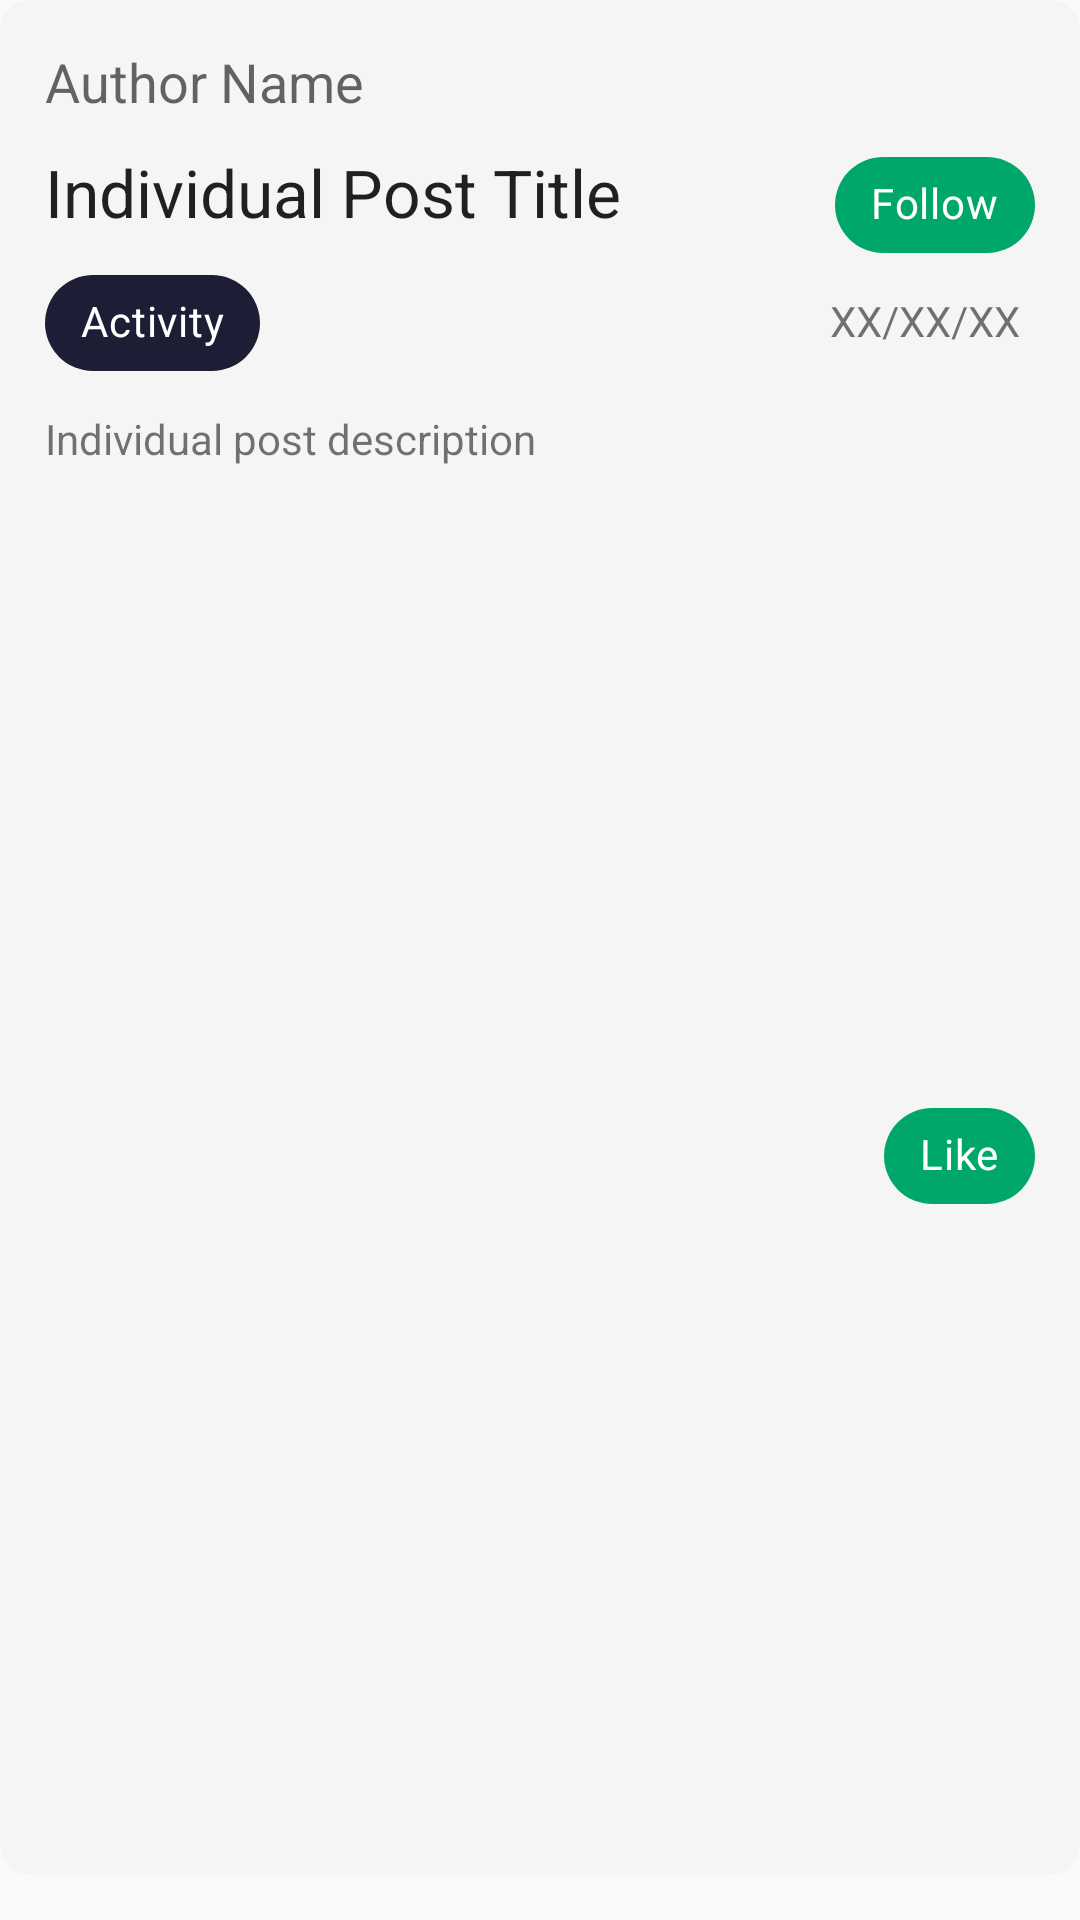

Layout XML and referenced resources for this Android screen:
<!-- AndroidManifest.xml: application theme Theme.Fitomatic -->
<!-- res/layout/feed_post_individual.xml -->
<?xml version="1.0" encoding="utf-8"?>
<androidx.constraintlayout.widget.ConstraintLayout xmlns:android="http://schemas.android.com/apk/res/android"
    xmlns:app="http://schemas.android.com/apk/res-auto"
    xmlns:tools="http://schemas.android.com/tools"
    android:layout_width="match_parent"
    android:layout_height="wrap_content">

    <View
        android:id="@+id/feed_background"
        android:layout_width="match_parent"
        android:layout_height="0dp"
        android:layout_marginBottom="15dp"
        android:background="@drawable/textfield"
        app:layout_constraintBottom_toBottomOf="parent"
        app:layout_constraintEnd_toEndOf="parent"
        app:layout_constraintHorizontal_bias="0.0"
        app:layout_constraintStart_toStartOf="parent"
        app:layout_constraintTop_toTopOf="parent"
        app:layout_constraintVertical_bias="1.0"
        tools:ignore="MissingConstraints" />

    <TextView
        android:id="@+id/individualTitleText"
        android:layout_width="0dp"
        android:layout_height="wrap_content"
        android:layout_marginStart="15dp"
        android:layout_marginTop="10dp"
        android:layout_marginEnd="10dp"
        android:text="@string/individual_post_title"
        android:textAppearance="@style/TextAppearance.AppCompat.Large"
        app:layout_constraintEnd_toStartOf="@+id/followChip"
        app:layout_constraintStart_toStartOf="parent"
        app:layout_constraintTop_toBottomOf="@+id/individualAuthorText" />

    <TextView
        android:id="@+id/individualDescriptionText"
        android:layout_width="0dp"
        android:layout_height="wrap_content"
        android:layout_marginStart="15dp"
        android:layout_marginTop="5dp"
        android:layout_marginEnd="15dp"
        android:text="@string/individual_post_description"
        android:textAppearance="@style/TextAppearance.AppCompat.Small"
        app:layout_constraintEnd_toEndOf="parent"
        app:layout_constraintHorizontal_bias="0.099"
        app:layout_constraintStart_toStartOf="parent"
        app:layout_constraintTop_toBottomOf="@+id/individualActivityChip" />

    <com.google.android.material.chip.Chip
        android:id="@+id/followChip"
        android:layout_width="wrap_content"
        android:layout_height="wrap_content"
        android:layout_marginTop="5dp"
        android:layout_marginEnd="15dp"
        android:backgroundTint="@color/green"
        android:text="@string/follow"
        android:textColor="@color/white"
        app:layout_constraintEnd_toEndOf="parent"
        app:layout_constraintTop_toBottomOf="@+id/individualAuthorText"
        tools:ignore="TextContrastCheck" />

    <com.google.android.material.chip.Chip
        android:id="@+id/likeChip"
        android:layout_width="wrap_content"
        android:layout_height="wrap_content"
        android:layout_marginTop="5dp"
        android:layout_marginEnd="15dp"
        android:layout_marginBottom="15dp"
        android:backgroundTint="@color/green"
        android:text="@string/like"
        android:textColor="@color/white"
        app:layout_constraintBottom_toBottomOf="@+id/feed_background"
        app:layout_constraintEnd_toEndOf="parent"
        app:layout_constraintTop_toBottomOf="@+id/individualDescriptionText"
        tools:ignore="TextContrastCheck" />

    <TextView
        android:id="@+id/individualAuthorText"
        android:layout_width="wrap_content"
        android:layout_height="wrap_content"
        android:layout_marginStart="15dp"
        android:layout_marginTop="15dp"
        android:text="@string/author_name"
        android:textAppearance="@style/TextAppearance.AppCompat.Medium"
        app:layout_constraintStart_toStartOf="parent"
        app:layout_constraintTop_toTopOf="@+id/feed_background" />

    <com.google.android.material.chip.Chip
        android:id="@+id/individualActivityChip"
        android:layout_width="wrap_content"
        android:layout_height="wrap_content"
        android:layout_marginStart="15dp"
        android:layout_marginTop="5dp"
        android:backgroundTint="@color/purple"
        android:text="@string/activity"
        android:textColor="@color/white"
        app:layout_constraintStart_toStartOf="parent"
        app:layout_constraintTop_toBottomOf="@+id/individualTitleText" />

    <TextView
        android:id="@+id/individualDateText"
        android:layout_width="wrap_content"
        android:layout_height="wrap_content"
        android:layout_marginTop="5dp"
        android:layout_marginEnd="20dp"
        android:text="@string/xx_xx_xx"
        android:textAppearance="@style/TextAppearance.AppCompat.Small"
        app:layout_constraintEnd_toEndOf="parent"
        app:layout_constraintTop_toBottomOf="@+id/followChip" />

</androidx.constraintlayout.widget.ConstraintLayout>
<!-- resources referenced by this layout -->
<resources>
  <color name="green">#00A76B</color>
  <color name="purple">#1D1D35</color>
  <color name="white">#FFFFFFFF</color>
  <!-- drawable textfield (drawable) -->
  <?xml version="1.0" encoding="utf-8"?>
  <shape xmlns:android="http://schemas.android.com/apk/res/android" android:shape="rectangle">
  
      <solid android:color="@color/grey"/>
      <corners android:radius="10dp"/>
  
  </shape>
  <string name="activity">Activity</string>
  <string name="author_name">Author Name</string>
  <string name="follow">Follow</string>
  <string name="individual_post_description">Individual post description</string>
  <string name="individual_post_title">Individual Post Title</string>
  <string name="like">Like</string>
  <string name="xx_xx_xx">XX/XX/XX</string>
  <style name="Theme.Fitomatic" parent="Theme.MaterialComponents.Light.NoActionBar.Bridge">
          
          <item name="colorPrimary">@color/white</item>
          <item name="colorPrimaryVariant">@color/grey</item>
          <item name="colorOnPrimary">@color/black</item>
          
          <item name="colorSecondary">@color/purple</item>
          <item name="colorSecondaryVariant">@color/purple_tint</item>
          <item name="colorOnSecondary">@color/green</item>
          
          <item name="android:statusBarColor" tools:targetApi="l">?attr/colorSecondary</item>
          <item name="android:navigationBarColor">?attr/colorSecondary</item>
          
      </style>
  <color name="grey">#F5F5F5</color>
  <color name="black">#FF000000</color>
  <color name="purple_tint">#3B3B68</color>
</resources>
